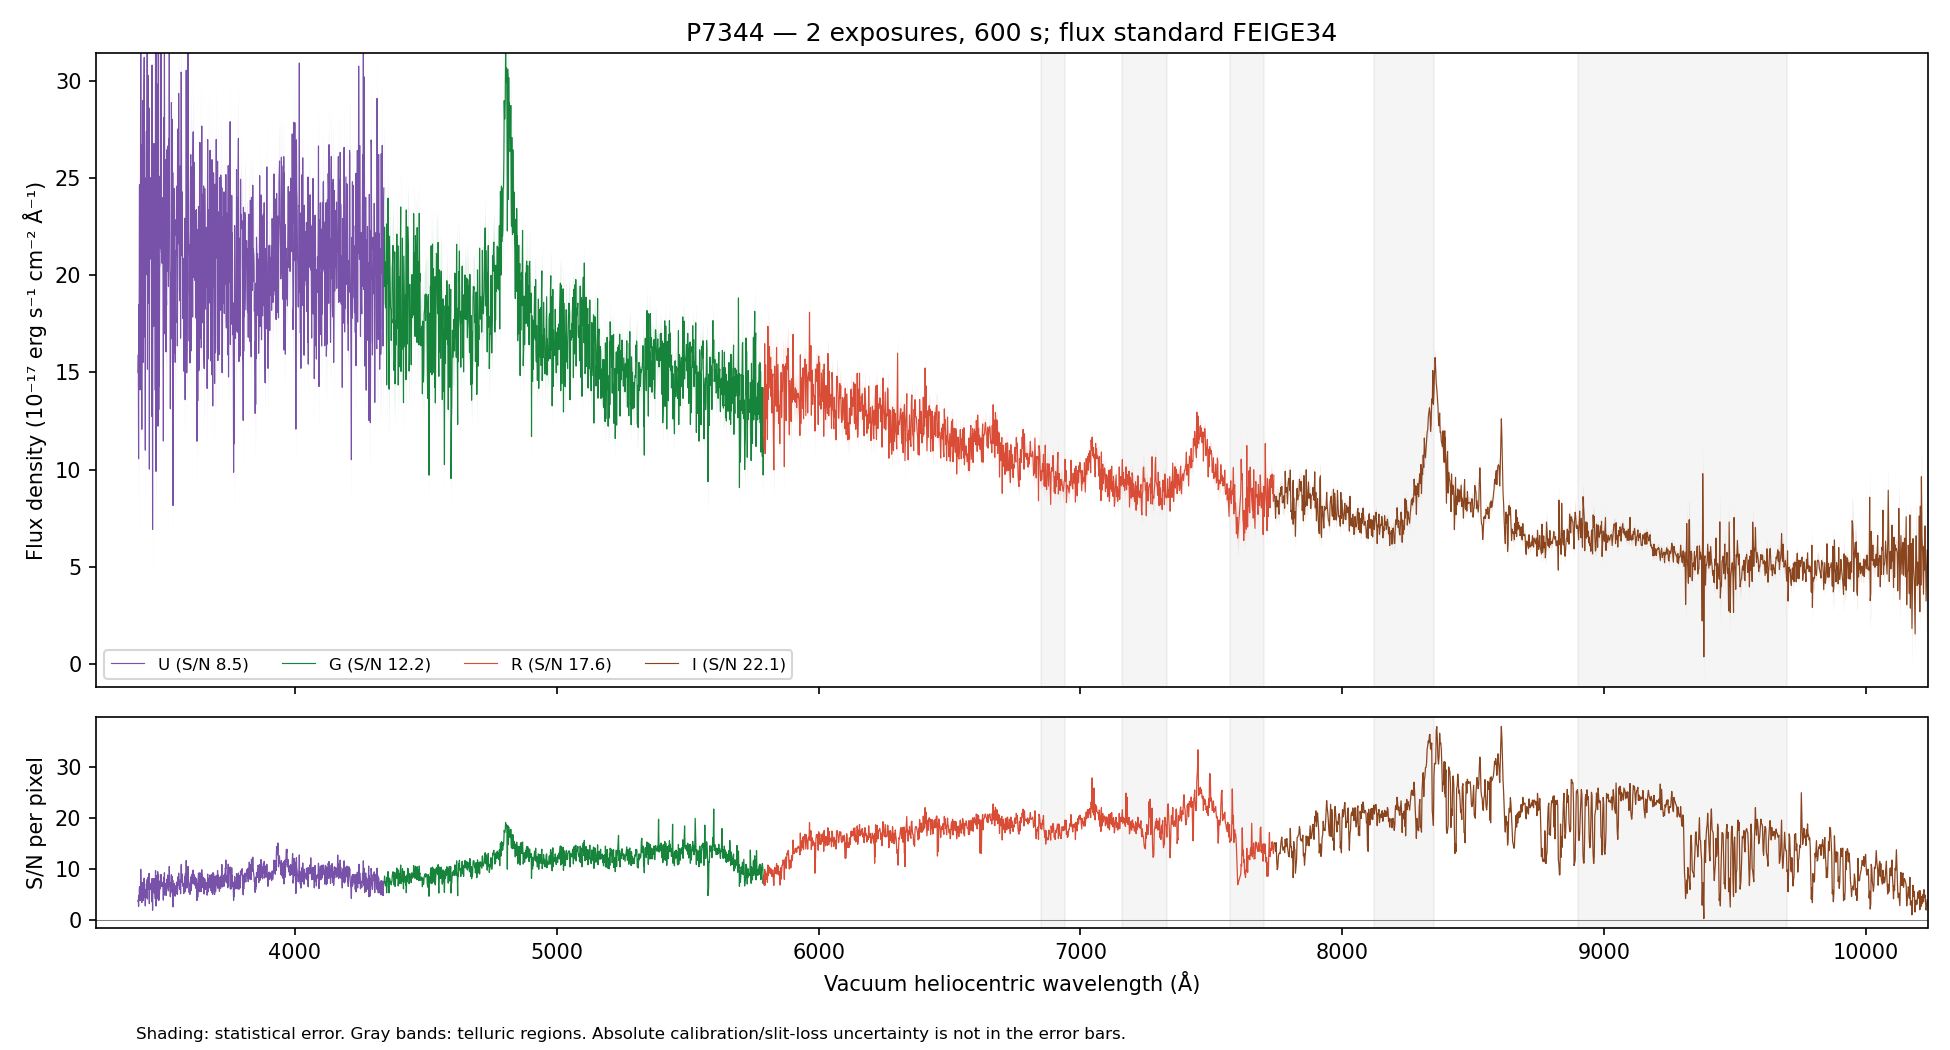

Data behind this chart, as committed beside it:
WAVE_VAC_HELIO_A, FLUX, FLUX_ERR, FLUX_UNCORR, ERR_UNCORR, TELLURIC, TELLURIC_ERR, FLUX_ALTSTD, MASK, QUALITY, CHANNEL
3241, 38.82, 5.459, 38.82, 5.459, 1.0, 0.0, 64.6, False, 2, U
3242, 26.8, 5.362, 26.8, 5.362, 1.0, 0.0, 44.65, False, 2, U
3243, 36.07, 5.346, 36.07, 5.346, 1.0, 0.0, 60.14, False, 2, U
3244, 39.94, 5.371, 39.94, 5.371, 1.0, 0.0, 66.62, False, 2, U
3245, 24.35, 5.263, 24.35, 5.263, 1.0, 0.0, 40.63, False, 2, U
3246, 29.47, 5.375, 29.47, 5.375, 1.0, 0.0, 49.19, False, 2, U
3247, 34.69, 5.11, 34.69, 5.11, 1.0, 0.0, 57.9, False, 2, U
3248, 22.61, 4.84, 22.61, 4.84, 1.0, 0.0, 37.73, False, 2, U
3249, 18.08, 4.667, 18.08, 4.667, 1.0, 0.0, 30.16, False, 2, U
3250, 22.41, 4.803, 22.41, 4.803, 1.0, 0.0, 37.36, False, 2, U
3252, 34.32, 5.081, 34.32, 5.081, 1.0, 0.0, 57.18, False, 2, U
3253, 40.68, 5.21, 40.68, 5.21, 1.0, 0.0, 67.72, False, 2, U
3254, 28.44, 5.033, 28.44, 5.033, 1.0, 0.0, 47.31, False, 2, U
3255, 25.75, 5.187, 25.75, 5.187, 1.0, 0.0, 42.81, False, 2, U
3256, 36.88, 5.344, 36.88, 5.344, 1.0, 0.0, 61.25, False, 2, U
3257, 41.95, 5.55, 41.95, 5.55, 1.0, 0.0, 69.62, False, 2, U
3258, 38.33, 5.558, 38.33, 5.558, 1.0, 0.0, 63.56, False, 2, U
3259, 31.29, 5.593, 31.29, 5.593, 1.0, 0.0, 51.84, False, 2, U
3260, 37.05, 5.757, 37.05, 5.757, 1.0, 0.0, 61.33, False, 2, U
3261, 38.1, 5.787, 38.1, 5.787, 1.0, 0.0, 63.03, False, 2, U
3262, 52.6, 5.857, 52.6, 5.857, 1.0, 0.0, 86.98, False, 2, U
3263, 30.89, 5.673, 30.89, 5.673, 1.0, 0.0, 51.06, False, 2, U
3264, 42.45, 5.666, 42.45, 5.666, 1.0, 0.0, 70.13, False, 2, U
3265, 31.62, 5.432, 31.62, 5.432, 1.0, 0.0, 52.23, False, 2, U
3266, 32.39, 5.487, 32.39, 5.487, 1.0, 0.0, 53.5, False, 2, U
3267, 37.56, 5.67, 37.56, 5.67, 1.0, 0.0, 62.03, False, 2, U
3268, 34.79, 5.695, 34.79, 5.695, 1.0, 0.0, 57.46, False, 2, U
3269, 38.91, 5.78, 38.91, 5.78, 1.0, 0.0, 64.28, False, 2, U
3270, 30.64, 5.565, 30.64, 5.565, 1.0, 0.0, 50.62, False, 2, U
3271, 50.32, 5.446, 50.32, 5.446, 1.0, 0.0, 83.16, False, 2, U
3272, 24.84, 5.139, 24.84, 5.139, 1.0, 0.0, 41.06, False, 2, U
3273, 43.84, 5.373, 43.84, 5.373, 1.0, 0.0, 72.5, False, 2, U
3274, 35.44, 5.371, 35.44, 5.371, 1.0, 0.0, 58.63, False, 2, U
3275, 29.6, 5.291, 29.6, 5.291, 1.0, 0.0, 48.99, False, 2, U
3276, 39.52, 5.336, 39.52, 5.336, 1.0, 0.0, 65.44, False, 2, U
3277, 42.07, 5.223, 42.07, 5.223, 1.0, 0.0, 69.69, False, 2, U
3278, 38.06, 5.101, 38.06, 5.101, 1.0, 0.0, 63.08, False, 2, U
3279, 30.54, 4.971, 30.54, 4.971, 1.0, 0.0, 50.64, False, 2, U
3280, 24.18, 4.904, 24.18, 4.904, 1.0, 0.0, 40.11, False, 2, U
3281, 34.94, 5.052, 34.94, 5.052, 1.0, 0.0, 58, False, 2, U
3282, 29.74, 4.961, 29.74, 4.961, 1.0, 0.0, 49.38, False, 2, U
3283, 41.3, 5.075, 41.3, 5.075, 1.0, 0.0, 68.59, False, 2, U
3284, 44.09, 5.154, 44.09, 5.154, 1.0, 0.0, 73.26, False, 2, U
3285, 39.18, 5.094, 39.18, 5.094, 1.0, 0.0, 65.12, False, 2, U
3286, 20.73, 4.76, 20.73, 4.76, 1.0, 0.0, 34.47, False, 2, U
3287, 41.46, 4.946, 41.46, 4.946, 1.0, 0.0, 68.95, False, 2, U
3289, 19.8, 4.828, 19.8, 4.828, 1.0, 0.0, 32.93, False, 2, U
3290, 24.04, 5.147, 24.04, 5.147, 1.0, 0.0, 40, False, 2, U
3291, 43.39, 5.428, 43.39, 5.428, 1.0, 0.0, 72.23, False, 2, U
3292, 50.85, 5.445, 50.85, 5.445, 1.0, 0.0, 84.64, False, 2, U
3293, 32.7, 5.398, 32.7, 5.398, 1.0, 0.0, 54.45, False, 2, U
3294, 31.75, 5.51, 31.75, 5.51, 1.0, 0.0, 52.88, False, 2, U
3295, 23.7, 5.376, 23.7, 5.376, 1.0, 0.0, 39.47, False, 2, U
3296, 35.29, 5.404, 35.29, 5.404, 1.0, 0.0, 58.79, False, 2, U
3297, 33.83, 5.351, 33.83, 5.351, 1.0, 0.0, 56.37, False, 2, U
3298, 29.42, 5.273, 29.42, 5.273, 1.0, 0.0, 49.03, False, 2, U
3299, 27.95, 5.27, 27.95, 5.27, 1.0, 0.0, 46.58, False, 2, U
3300, 30.83, 5.431, 30.83, 5.431, 1.0, 0.0, 51.4, False, 2, U
3301, 22.89, 5.308, 22.89, 5.308, 1.0, 0.0, 38.16, False, 2, U
3302, 24.95, 5.202, 24.95, 5.202, 1.0, 0.0, 41.6, False, 2, U
... 4,418 more rows
